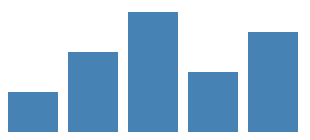
D3 v7 page, settled after 360 driven frames (6 s of simulated time); the page loaded 1 data file(s).


// ── script.js
// 削除：JavaScriptに直接データを書く
// const data = [40, 80, 120, 60, 100];

const svg = d3.select("#chart");

// 追加：CSVファイルを読み込む
d3.csv("data.csv").then(function(data) {

  // 追加：読み込んだデータをConsoleに表示
  console.log(data);

  // 追加：value列を数値に変換
  data.forEach(function(d) {
    d.value = +d.value;
  });

  // このブロックは前回と同じ
  svg.selectAll("rect")
    .data(data)
    .enter()
    .append("rect")
    .attr("x", (d, i) => i * 60)

    // 変更：棒の上端の位置と高さをvalue列を使って設定
    .attr("y", d => 150 - d.value)
    .attr("width", 50)
    .attr("height", d => d.value)
    .attr("fill", "steelblue");
});


### data: data.csv
value
40
80
120
60
100